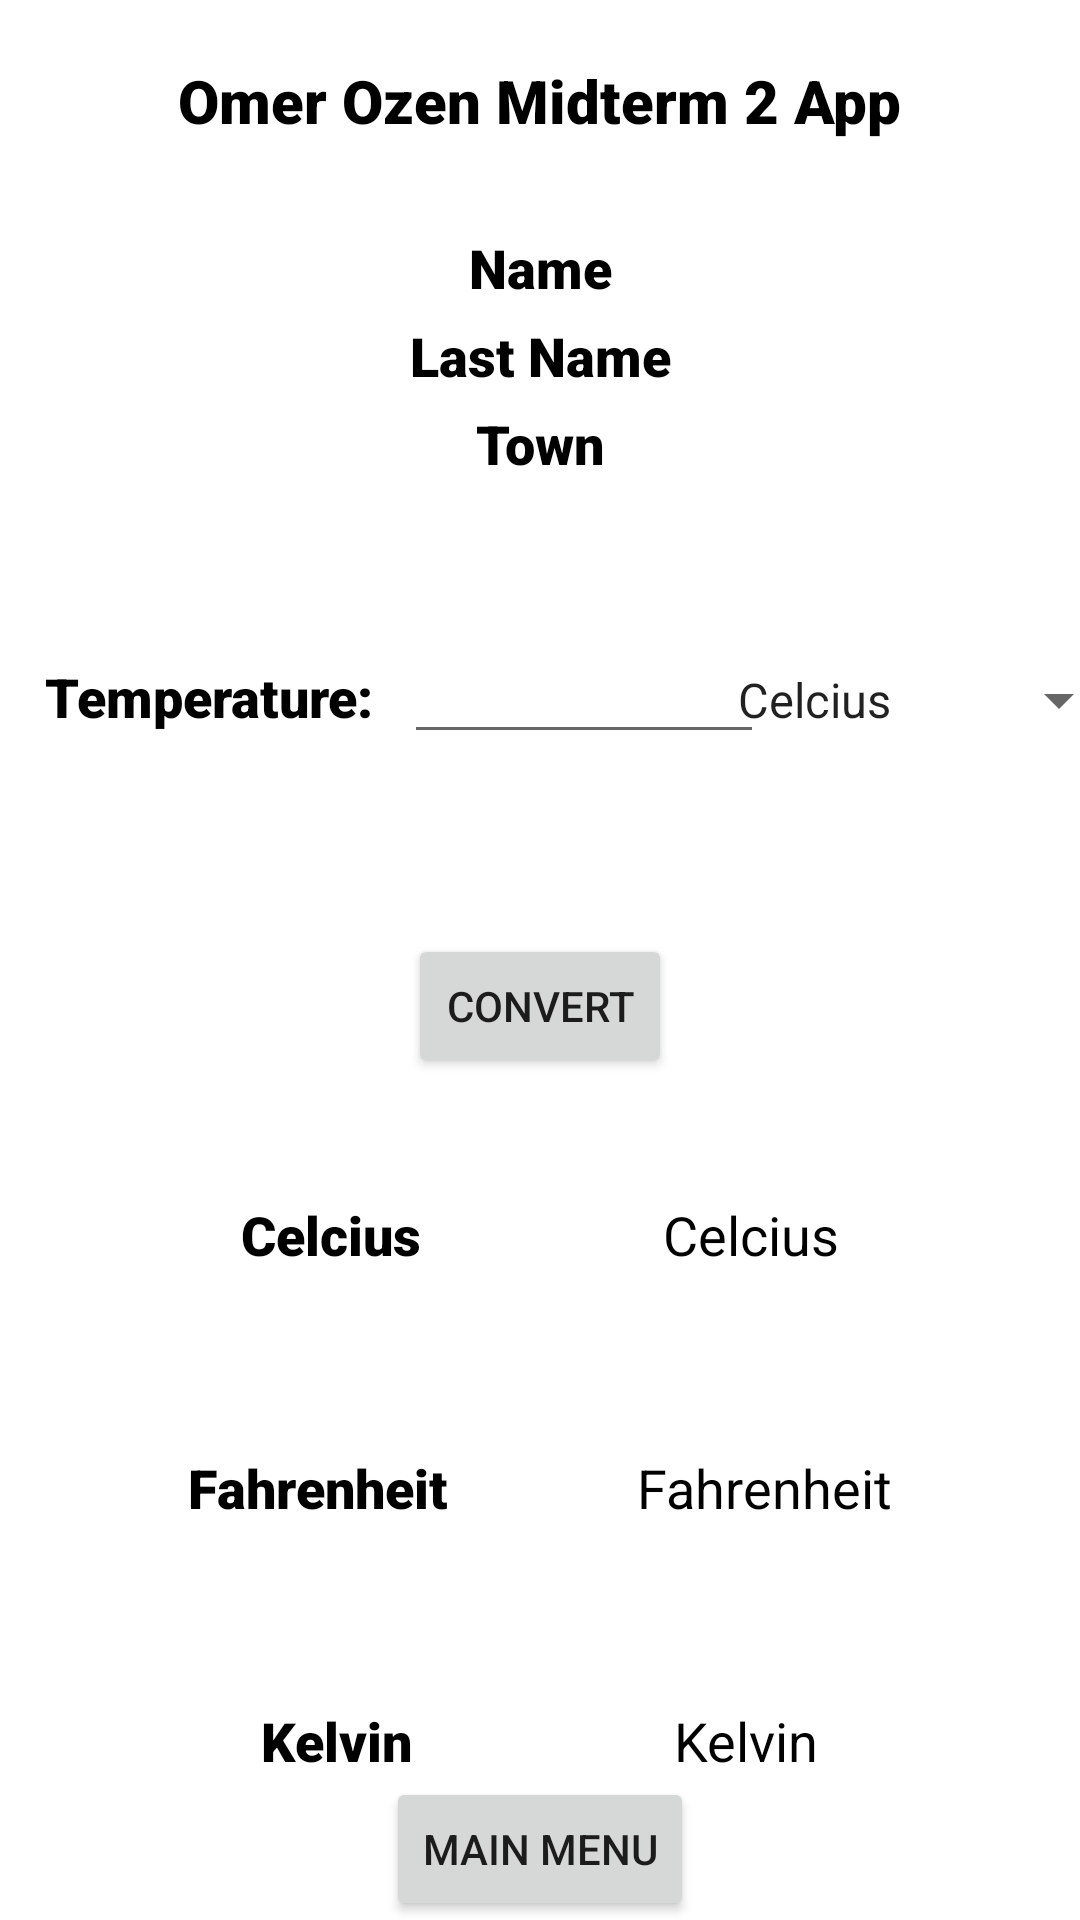

Android layout source for this screen:
<!-- AndroidManifest.xml: application theme Theme.L11_Ozen_58407_Mid2 -->
<!-- res/layout/activity_converter_oo.xml -->
<?xml version="1.0" encoding="utf-8"?>
<androidx.constraintlayout.widget.ConstraintLayout xmlns:android="http://schemas.android.com/apk/res/android"
    xmlns:app="http://schemas.android.com/apk/res-auto"
    xmlns:tools="http://schemas.android.com/tools"
    android:layout_width="match_parent"
    android:layout_height="match_parent"
    tools:context=".ConverterOO">

    <TextView
        android:id="@+id/textView"
        android:layout_width="wrap_content"
        android:layout_height="wrap_content"
        android:layout_marginTop="20dp"
        android:fontFamily="sans-serif-black"
        android:text="@string/appInfo"
        android:textColor="@color/black"
        android:textSize="20sp"
        app:layout_constraintEnd_toEndOf="parent"
        app:layout_constraintStart_toStartOf="parent"
        app:layout_constraintTop_toTopOf="parent" />

    <TextView
        android:id="@+id/txtNameOO"
        android:layout_width="wrap_content"
        android:layout_height="wrap_content"
        android:layout_marginTop="30dp"
        android:fontFamily="sans-serif-black"
        android:text="@string/txtName"
        android:textColor="@color/black"
        android:textSize="18sp"
        app:layout_constraintEnd_toEndOf="parent"
        app:layout_constraintStart_toStartOf="parent"
        app:layout_constraintTop_toBottomOf="@+id/textView" />

    <TextView
        android:id="@+id/txtLastNameOO"
        android:layout_width="wrap_content"
        android:layout_height="wrap_content"
        android:layout_marginTop="5dp"
        android:fontFamily="sans-serif-black"
        android:text="@string/txtLastName"
        android:textColor="@color/black"
        android:textSize="18sp"
        app:layout_constraintEnd_toEndOf="parent"
        app:layout_constraintStart_toStartOf="parent"
        app:layout_constraintTop_toBottomOf="@+id/txtNameOO" />

    <TextView
        android:id="@+id/txtTownOO"
        android:layout_width="wrap_content"
        android:layout_height="wrap_content"
        android:layout_marginTop="5dp"
        android:fontFamily="sans-serif-black"
        android:text="@string/txtTown"
        android:textColor="@color/black"
        android:textSize="18sp"
        app:layout_constraintEnd_toEndOf="parent"
        app:layout_constraintStart_toStartOf="parent"
        app:layout_constraintTop_toBottomOf="@+id/txtLastNameOO" />

    <TextView
        android:id="@+id/textView5"
        android:layout_width="wrap_content"
        android:layout_height="wrap_content"
        android:layout_marginStart="15dp"
        android:layout_marginTop="60dp"
        android:fontFamily="sans-serif-black"
        android:text="@string/txtTemperature"
        android:textColor="@color/black"
        android:textSize="18sp"
        app:layout_constraintStart_toStartOf="parent"
        app:layout_constraintTop_toBottomOf="@+id/txtTownOO" />

    <EditText
        android:id="@+id/edtTempOO"
        android:layout_width="120dp"
        android:layout_height="wrap_content"
        android:layout_marginStart="10dp"
        android:textColor="@color/black"
        android:textSize="18sp"
        app:layout_constraintBaseline_toBaselineOf="@+id/textView5"
        app:layout_constraintStart_toEndOf="@+id/textView5" />

    <Spinner
        android:id="@+id/spinnerOO"
        android:layout_width="wrap_content"
        android:layout_height="wrap_content"
        android:layout_marginStart="10dp"
        android:layout_marginEnd="10dp"
        android:entries="@array/tempFormat"
        app:layout_constraintBaseline_toBaselineOf="@+id/edtTempOO"
        app:layout_constraintEnd_toEndOf="parent"
        app:layout_constraintStart_toEndOf="@+id/edtTempOO" />

    <Button
        android:id="@+id/btnConvertOO"
        android:layout_width="wrap_content"
        android:layout_height="wrap_content"
        android:layout_marginTop="60dp"
        android:text="@string/btnConvert"
        app:layout_constraintEnd_toEndOf="parent"
        app:layout_constraintStart_toStartOf="parent"
        app:layout_constraintTop_toBottomOf="@+id/edtTempOO" />

    <TextView
        android:id="@+id/textView6"
        android:layout_width="wrap_content"
        android:layout_height="wrap_content"
        android:layout_marginTop="40dp"
        android:fontFamily="sans-serif-black"
        android:text="Celcius"
        android:textColor="@color/black"
        android:textSize="18sp"
        app:layout_constraintEnd_toStartOf="@+id/txtCelcius"
        app:layout_constraintHorizontal_bias="0.5"
        app:layout_constraintStart_toStartOf="parent"
        app:layout_constraintTop_toBottomOf="@+id/btnConvertOO" />

    <TextView
        android:id="@+id/textView7"
        android:layout_width="wrap_content"
        android:layout_height="wrap_content"
        android:layout_marginTop="60dp"
        android:fontFamily="sans-serif-black"
        android:text="Fahrenheit"
        android:textColor="@color/black"
        android:textSize="18sp"
        app:layout_constraintEnd_toStartOf="@+id/txtFahrenheit"
        app:layout_constraintHorizontal_bias="0.5"
        app:layout_constraintStart_toStartOf="parent"
        app:layout_constraintTop_toBottomOf="@+id/textView6" />

    <TextView
        android:id="@+id/textView11"
        android:layout_width="wrap_content"
        android:layout_height="wrap_content"
        android:layout_marginTop="60dp"
        android:fontFamily="sans-serif-black"
        android:text="Kelvin"
        android:textColor="@color/black"
        android:textSize="18sp"
        app:layout_constraintEnd_toStartOf="@+id/txtKelvin"
        app:layout_constraintHorizontal_bias="0.5"
        app:layout_constraintStart_toStartOf="parent"
        app:layout_constraintTop_toBottomOf="@+id/textView7" />

    <TextView
        android:id="@+id/txtCelcius"
        android:layout_width="wrap_content"
        android:layout_height="wrap_content"
        android:text="Celcius"
        android:textColor="@color/black"
        android:textSize="18sp"
        app:layout_constraintBaseline_toBaselineOf="@+id/textView6"
        app:layout_constraintEnd_toEndOf="parent"
        app:layout_constraintHorizontal_bias="0.5"
        app:layout_constraintStart_toEndOf="@+id/textView6" />

    <TextView
        android:id="@+id/txtFahrenheit"
        android:layout_width="wrap_content"
        android:layout_height="wrap_content"
        android:text="Fahrenheit"
        android:textColor="@color/black"
        android:textSize="18sp"
        app:layout_constraintBaseline_toBaselineOf="@+id/textView7"
        app:layout_constraintEnd_toEndOf="parent"
        app:layout_constraintHorizontal_bias="0.5"
        app:layout_constraintStart_toEndOf="@+id/textView7" />

    <TextView
        android:id="@+id/txtKelvin"
        android:layout_width="wrap_content"
        android:layout_height="wrap_content"
        android:text="Kelvin"
        android:textColor="@color/black"
        android:textSize="18sp"
        app:layout_constraintBaseline_toBaselineOf="@+id/textView11"
        app:layout_constraintEnd_toEndOf="parent"
        app:layout_constraintHorizontal_bias="0.5"
        app:layout_constraintStart_toEndOf="@+id/textView11" />

    <Button
        android:id="@+id/btnMainMenu"
        android:layout_width="wrap_content"
        android:layout_height="wrap_content"
        android:text="@string/txtMain"
        app:layout_constraintBottom_toBottomOf="parent"
        app:layout_constraintEnd_toEndOf="parent"
        app:layout_constraintStart_toStartOf="parent"
        app:layout_constraintTop_toBottomOf="@+id/txtKelvin" />


</androidx.constraintlayout.widget.ConstraintLayout>
<!-- resources referenced by this layout -->
<resources>
  <string-array name="tempFormat">
          <item>Celcius</item>
          <item>Fahrenheit</item>
          <item>Kelvin</item>
      </string-array>
  <string name="appInfo">Omer Ozen Midterm 2 App</string>
  <string name="btnConvert">Convert</string>
  <string name="txtLastName">Last Name</string>
  <string name="txtMain">Main Menu</string>
  <string name="txtName">Name</string>
  <string name="txtTemperature">Temperature:</string>
  <string name="txtTown">Town</string>
  <style name="Theme.L11_Ozen_58407_Mid2" parent="Theme.MaterialComponents.DayNight.DarkActionBar">
          
          <item name="colorPrimary">@color/purple_500</item>
          <item name="colorPrimaryVariant">@color/purple_700</item>
          <item name="colorOnPrimary">@color/white</item>
          
          <item name="colorSecondary">@color/teal_200</item>
          <item name="colorSecondaryVariant">@color/teal_700</item>
          <item name="colorOnSecondary">@color/black</item>
          
          <item name="android:statusBarColor">?attr/colorPrimaryVariant</item>
          
      </style>
  <!-- not gathered from this repository: default colours our renderer supplied (Android Studio template values) -->
  <color name="purple_500">#FF6200EE</color>
  <color name="purple_700">#FF3700B3</color>
  <color name="teal_200">#FF03DAC5</color>
  <color name="teal_700">#FF018786</color>
  <color name="black">#FF000000</color>
  <color name="white">#FFFFFFFF</color>
</resources>
